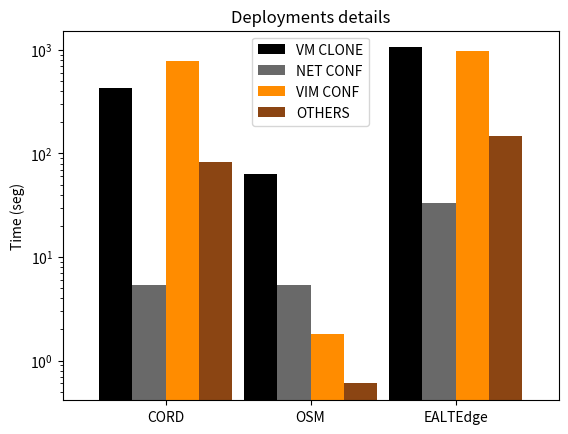

Python code for this plot:
import pandas as pd
import matplotlib.pyplot as plt

valores_vm_clone = [429,63.6,1056.6]
valores_net_conf = [5.4,5.4,33]
valores_vim_conf = [783.6,1.8,973.8]
valores_others = [83.4,0.6,147]

index = ['CORD','OSM','EALTEdge']

df = pd.DataFrame({'VM CLONE': valores_vm_clone, 'NET CONF': valores_net_conf,'VIM CONF': valores_vim_conf,
                    'OTHERS': valores_others}, index=index)

ax = df.plot.bar(rot=0, width=0.92, color={"VM CLONE": "black", "NET CONF": "dimgrey", 'VIM CONF': 'darkorange', 
                               'OTHERS': 'saddlebrown'})
plt.yscale('log')
ax.set_title("Deployments details")
ax.set_ylabel("Time (seg)")

plt.savefig("add_text_bar_matplotlib_02.png", bbox_inches='tight')
